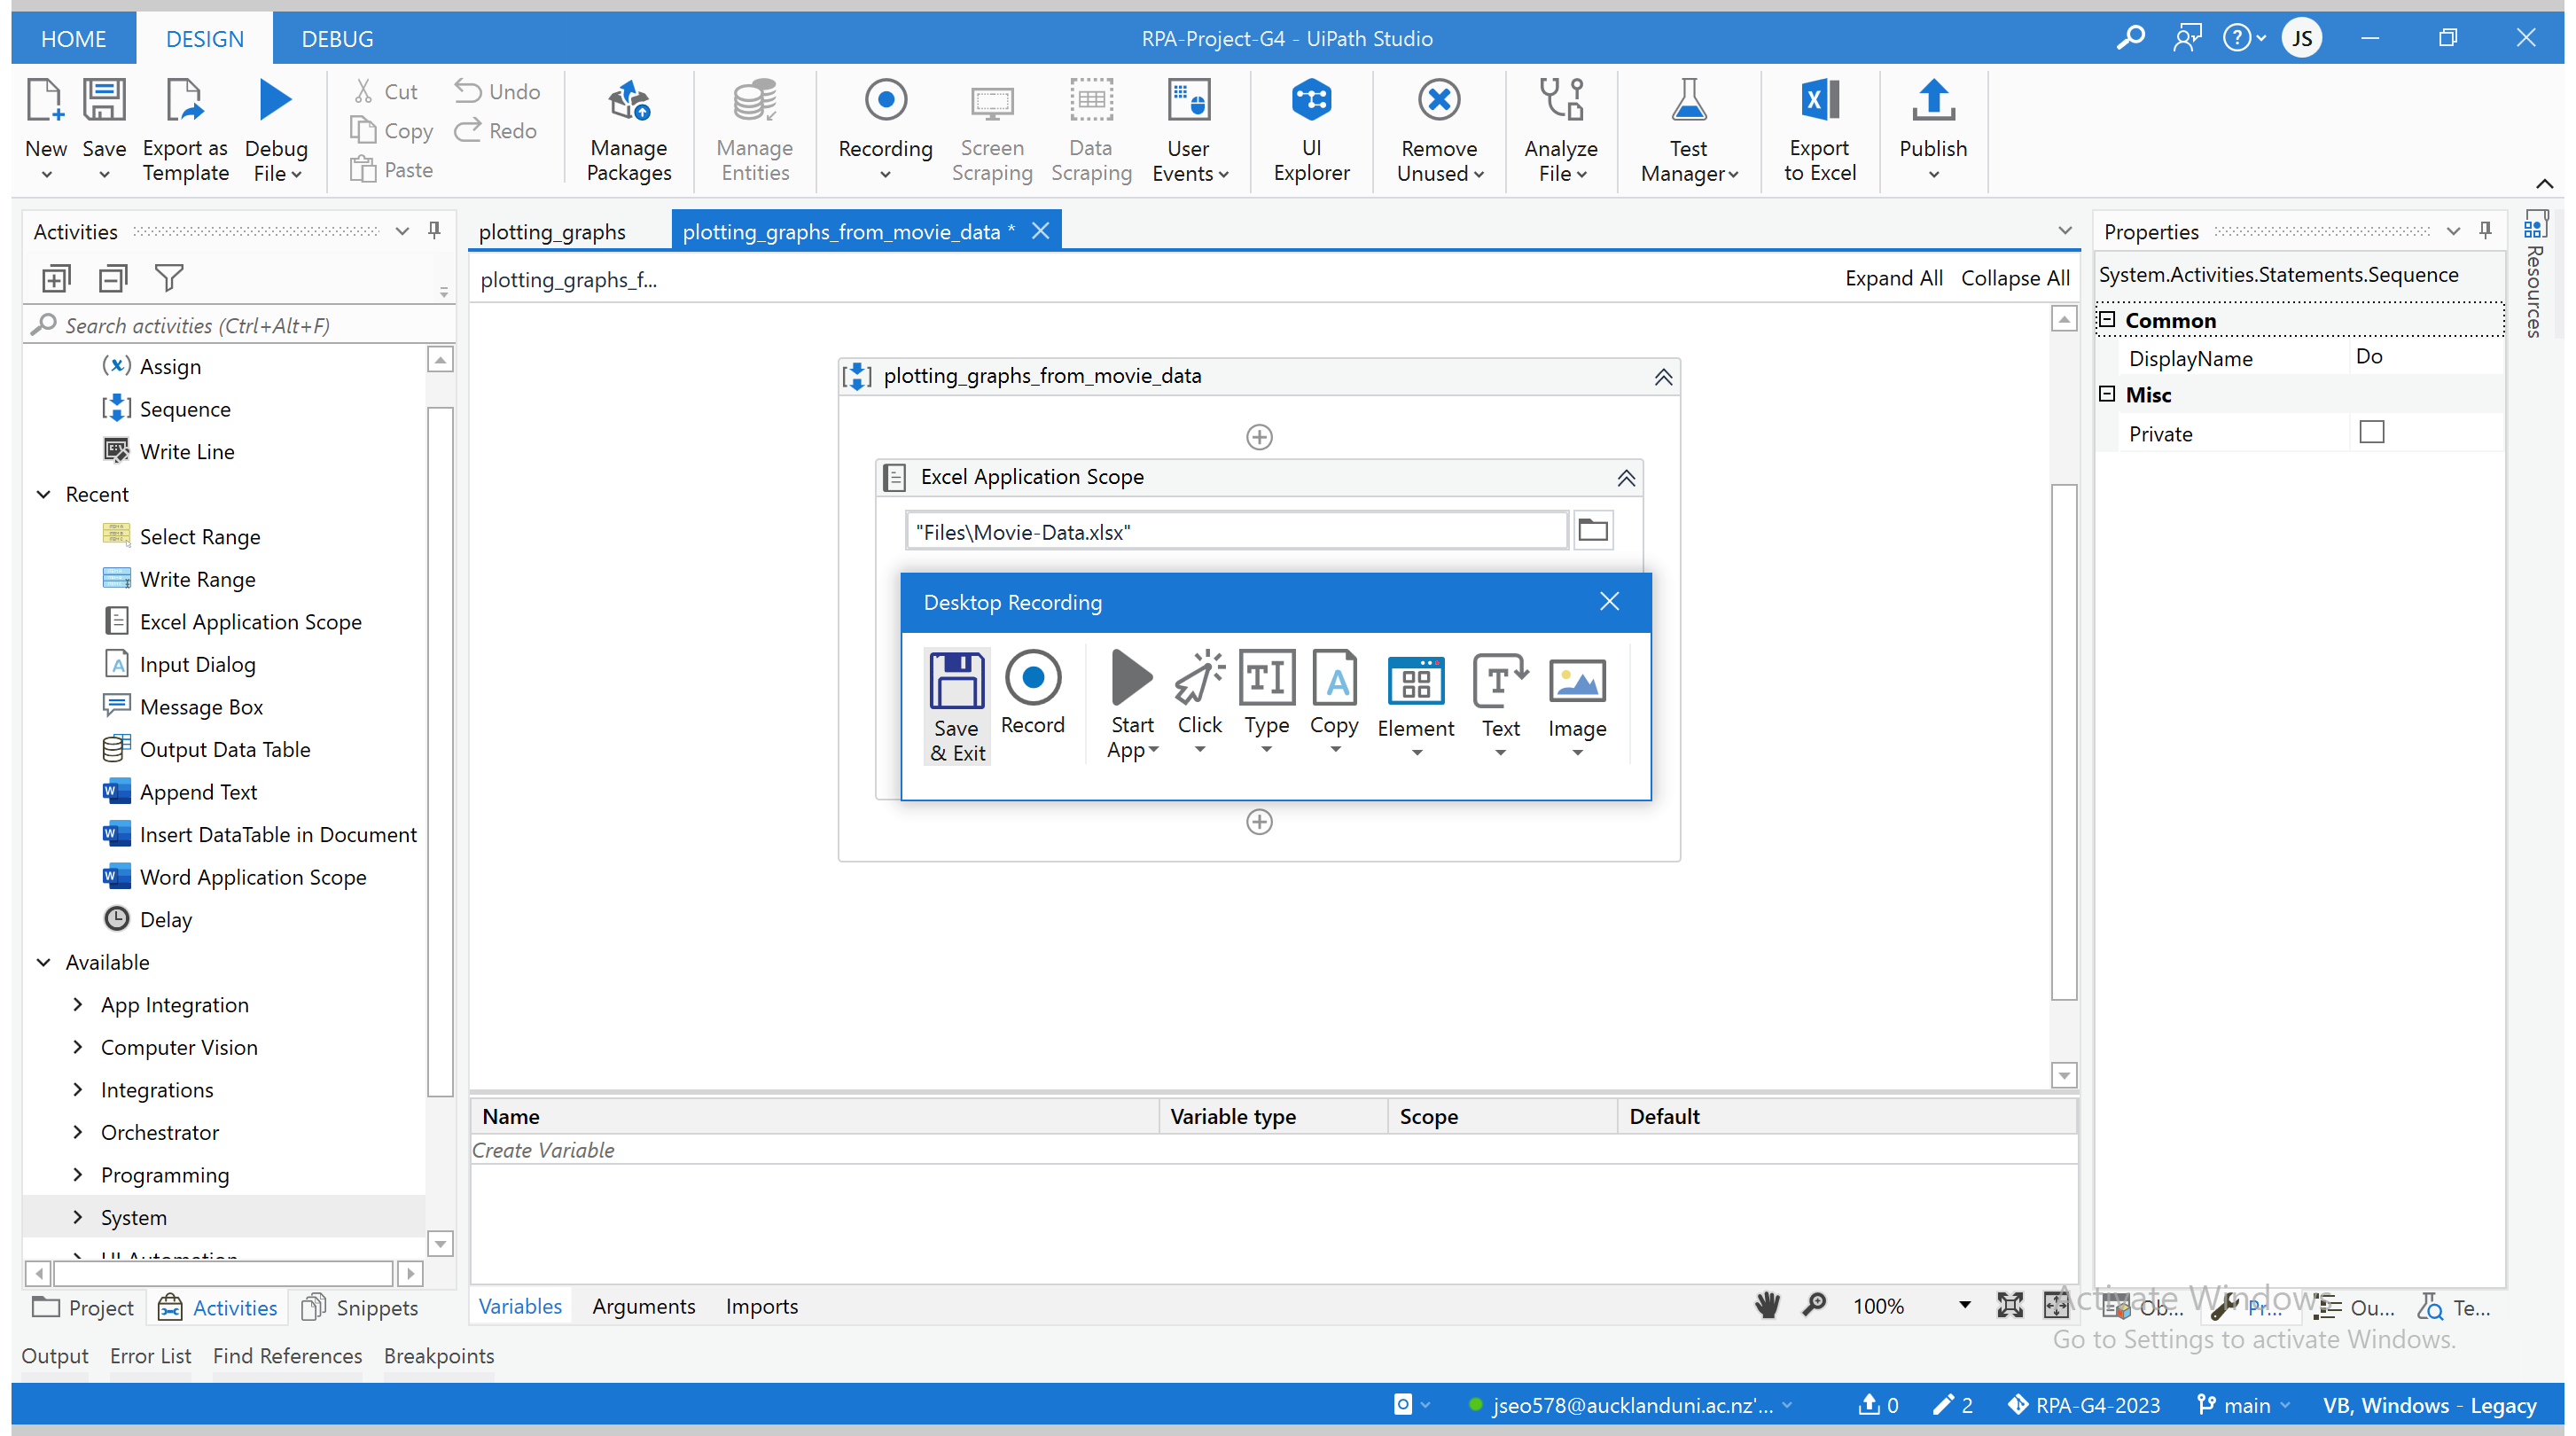
Task: Implementation for Project for Group 4, IS/SE762
Workflow: rating_vs_budget_graphs

Step 1: Attach Window 'Movie Dat Xlmain' on the element in window 'Movie-Data - Excel' (excel.exe)

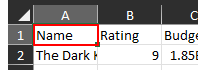
Step 2: click on the element 'A1'

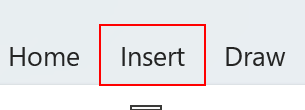
Step 3: click on the element 'Insert'

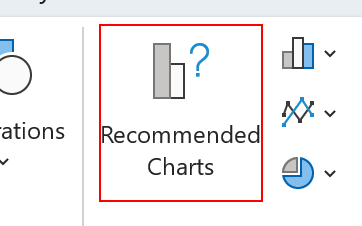
Step 4: click on the element 'Recommended Charts'

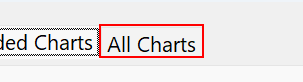
Step 5: click on the element 'All Charts'

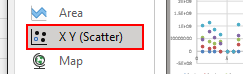
Step 6: click on the element 'X Y (Scatter)'

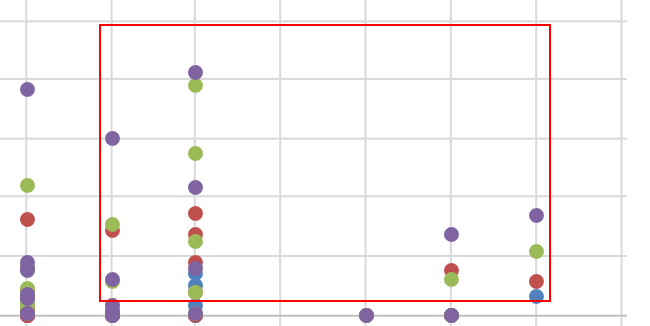
Step 7: click on the element 'Scatter'

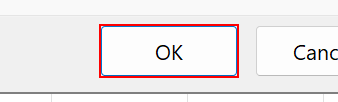
Step 8: click on the element

Step 9: Attach Window 'Movie Dat Xlmain' on the element in window 'Movie-Data - Excel' (excel.exe) (same screen as step 1)

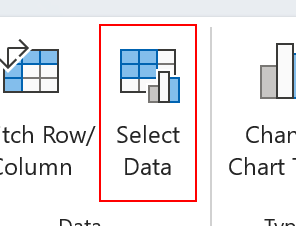
Step 10: click on the element 'Select Data...'

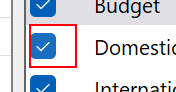
Step 11: click on the element 'Domestic Revenue'

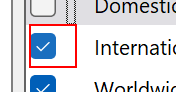
Step 12: click on the element 'International Revenue'

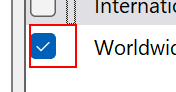
Step 13: click on the element 'Worldwide Revenue'

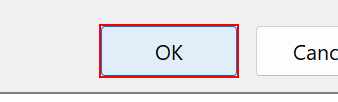
Step 14: click on the element

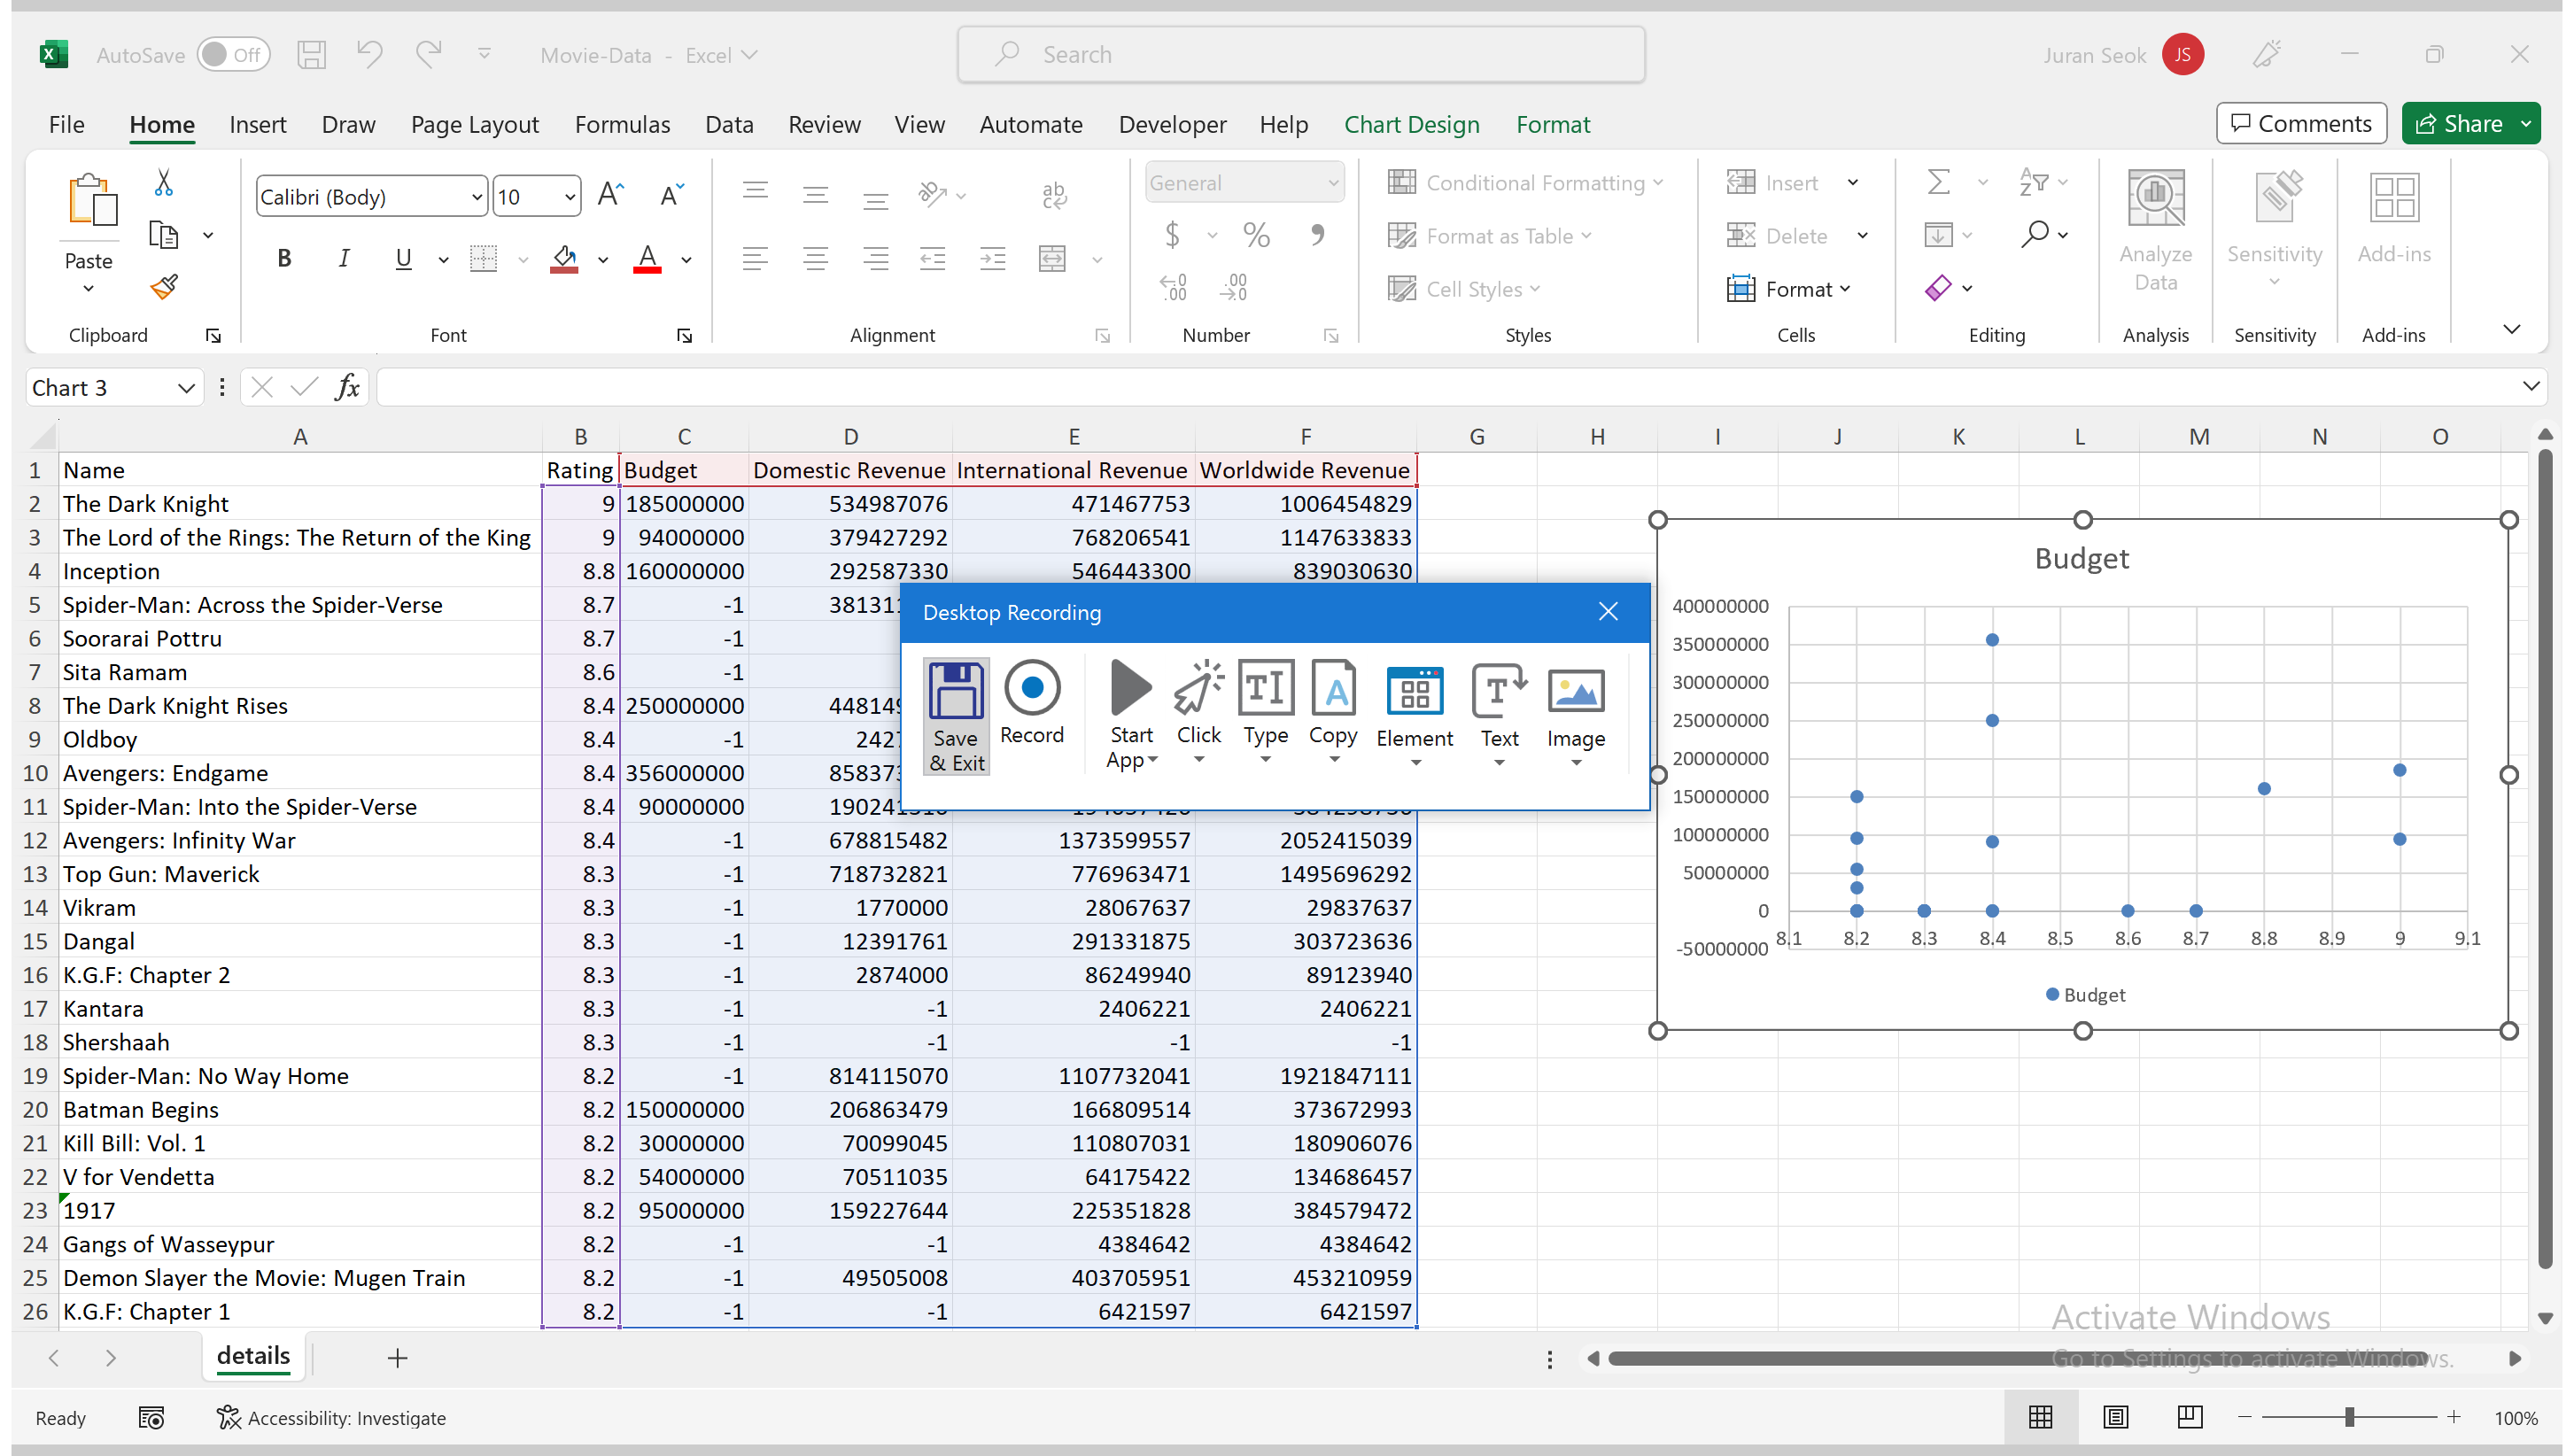
Step 15: Attach Window 'Movie Dat Xlmain' on the element in window 'Movie-Data - Excel' (excel.exe)

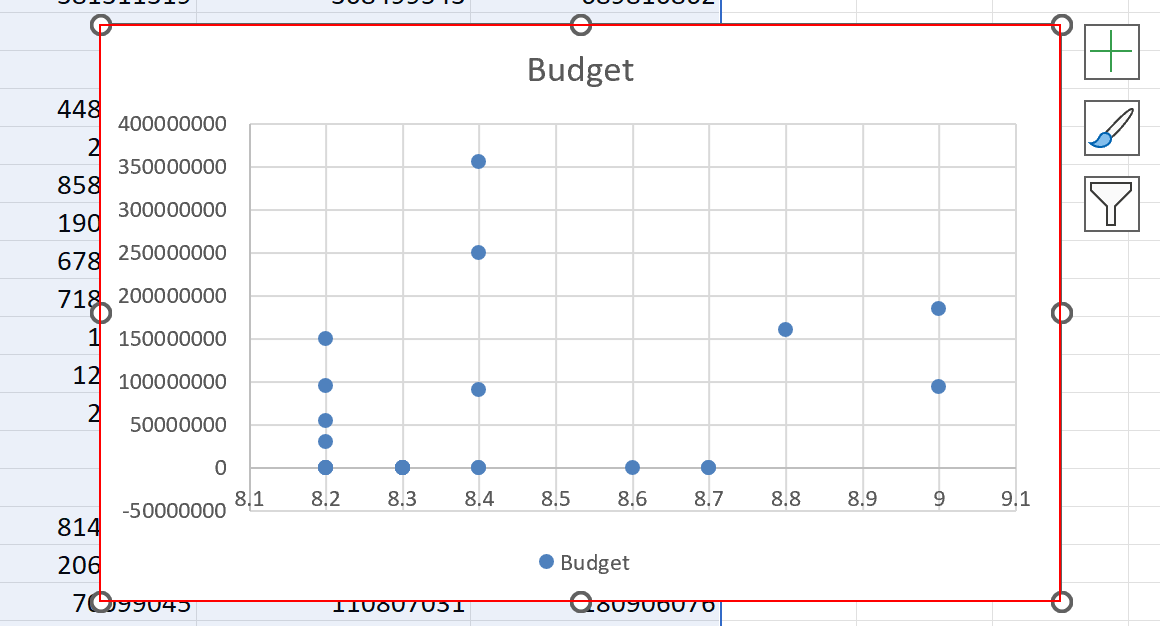
Step 16: click on the chart: scatter

Step 17: type a value into the chart: scatter (same screen as step 16)

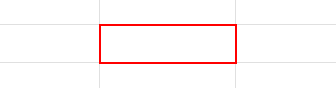
Step 18: click on the element 'I3'

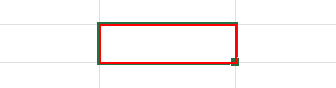
Step 19: type a value into the element 'I3'